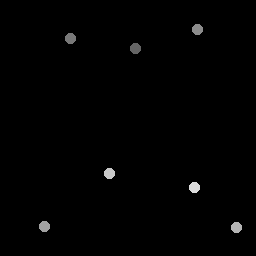

The table this chart was drawn from, first rows:
135.75, 49.25
71, 38.75
197.5, 30
45, 227
237, 228
110, 174
195, 188
